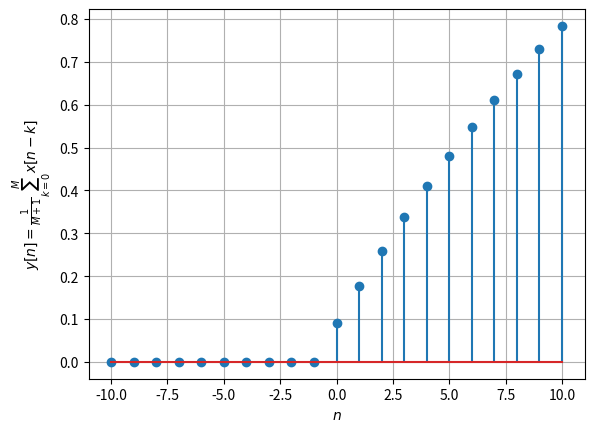

The matplotlib source for this figure:
import numpy as np
import matplotlib.pyplot as plt

x1 = np.linspace(-10, 10, 21)  # n
y1 = ((0.95)**x1)*(np.heaviside(x1, 1))  # x[n]
M = 10
y2 = 0.0
for k in range(M+1):
    y2 = y2+((0.95)**(x1-k))*(np.heaviside((x1-k), 1))  # y_[n]

plt.stem(x1, y2/(M+1))
plt.xlabel('$n$')
plt.ylabel('$y[n]=\\frac{1}{M+1}\sum_{k=0}^{M}x[n-k]$')
plt.grid()
plt.show()
